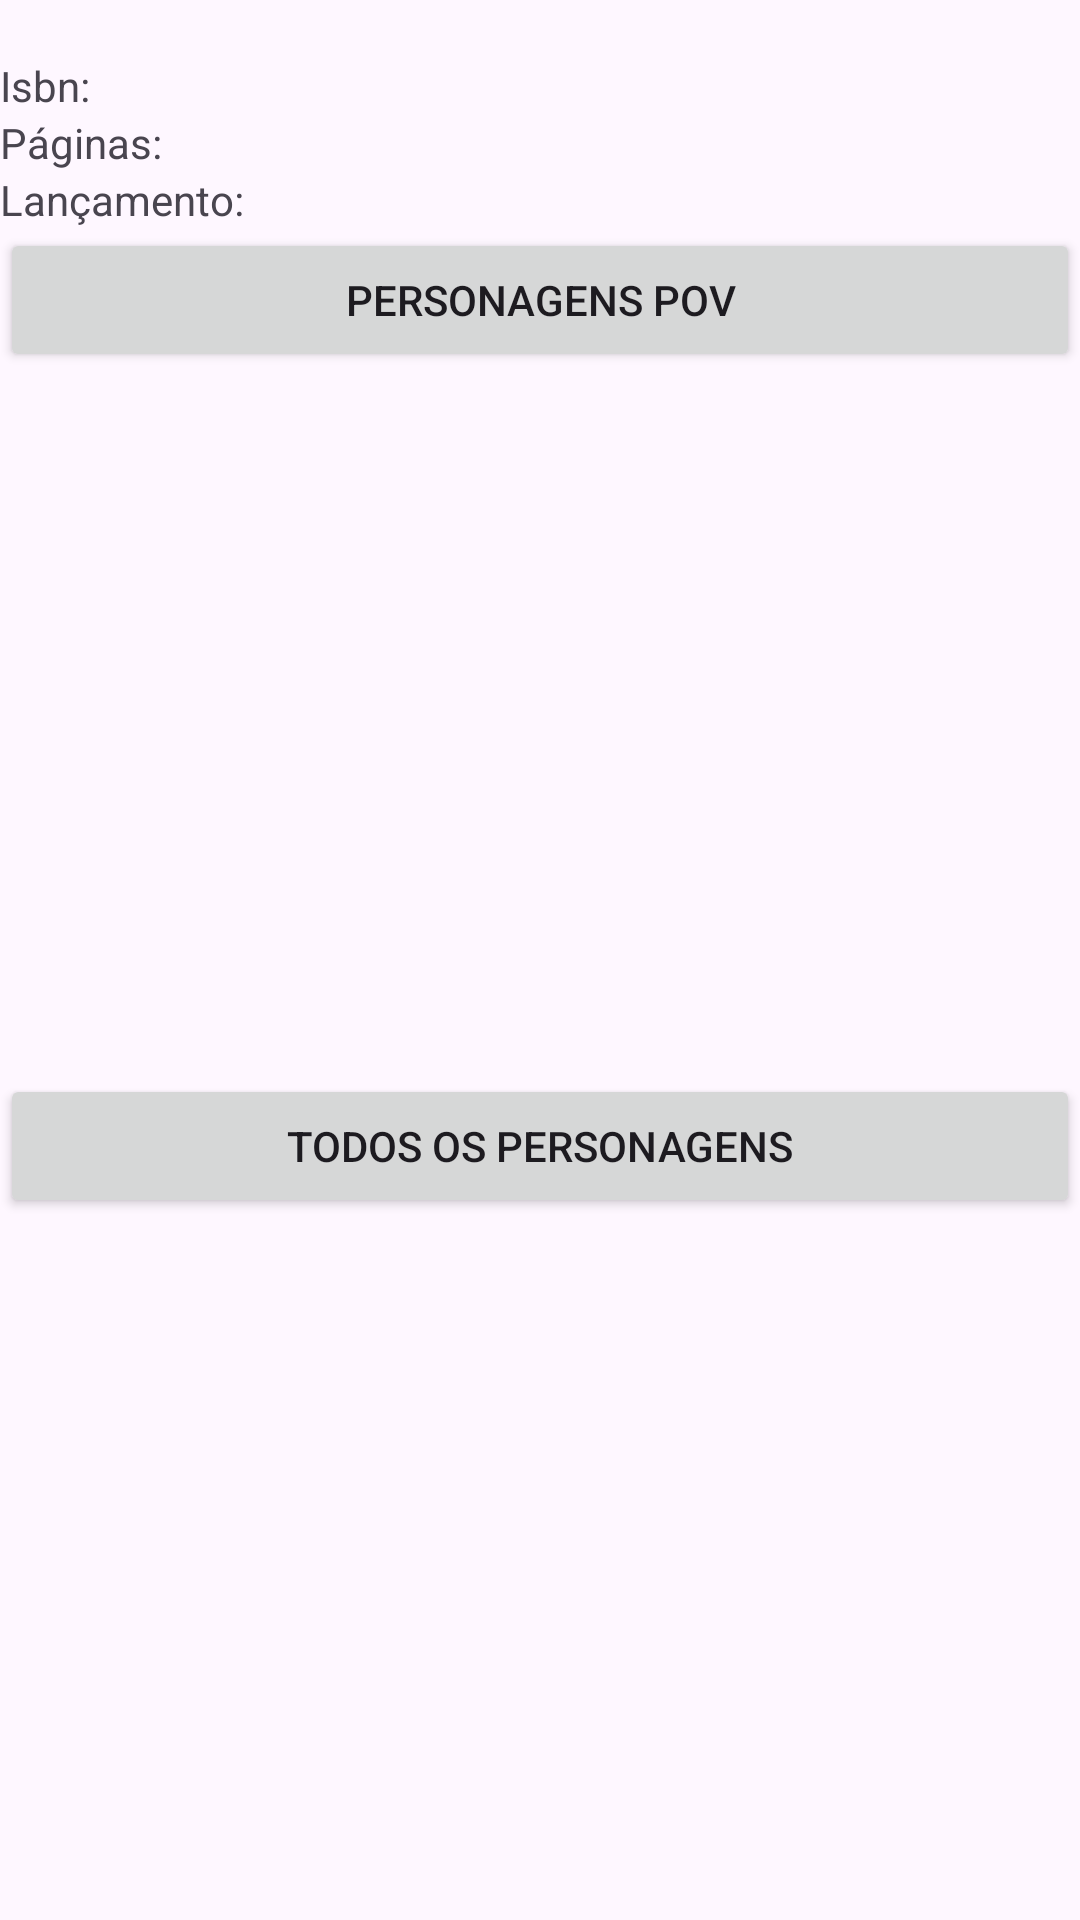

Here is an Android app screen rendered from its layout file. Give the layout XML and the strings, colors and styles it references.
<!-- AndroidManifest.xml: application theme Theme.Desafio -->
<!-- res/layout/activity_specific_book.xml -->
<?xml version="1.0" encoding="utf-8"?>
<androidx.constraintlayout.widget.ConstraintLayout xmlns:android="http://schemas.android.com/apk/res/android"
    xmlns:app="http://schemas.android.com/apk/res-auto"
    xmlns:tools="http://schemas.android.com/tools"
    android:layout_width="match_parent"
    android:layout_height="match_parent"
    tools:context=".activity.SpecificBookActivity">

    <TextView
        android:id="@+id/tv_book_title"
        android:layout_width="wrap_content"
        android:layout_height="wrap_content"
        app:layout_constraintTop_toTopOf="parent"
        app:layout_constraintStart_toStartOf="parent" />

    <TextView
        android:id="@+id/tv_book_isbn"
        android:layout_width="wrap_content"
        android:layout_height="wrap_content"
        android:text="@string/isbn"
        app:layout_constraintTop_toBottomOf="@+id/tv_book_title"
        app:layout_constraintStart_toStartOf="parent" />

    <TextView
        android:id="@+id/tv_book_pages"
        android:layout_width="wrap_content"
        android:layout_height="wrap_content"
        android:text="@string/pages"
        app:layout_constraintStart_toStartOf="parent"
        app:layout_constraintTop_toBottomOf="@+id/tv_book_isbn" />

    <TextView
        android:id="@+id/tv_book_release_date"
        android:layout_width="wrap_content"
        android:layout_height="wrap_content"
        android:text="@string/release"
        app:layout_constraintStart_toStartOf="parent"
        app:layout_constraintTop_toBottomOf="@+id/tv_book_pages" />

    <Button
        android:id="@+id/btn_characters_pov"
        android:layout_width="0dp"
        android:layout_height="wrap_content"
        android:text="@string/pov"
        app:layout_constraintEnd_toEndOf="parent"
        app:layout_constraintHorizontal_bias="0.0"
        app:layout_constraintStart_toStartOf="parent"
        app:layout_constraintTop_toBottomOf="@+id/tv_book_release_date" />

    <Button
        android:id="@+id/btn_all_characters"
        android:layout_width="0dp"
        android:layout_height="wrap_content"
        android:text="@string/all_characters"
        app:layout_constraintBottom_toBottomOf="parent"
        app:layout_constraintEnd_toEndOf="parent"
        app:layout_constraintHorizontal_bias="0.0"
        app:layout_constraintStart_toStartOf="parent"
        app:layout_constraintTop_toBottomOf="@+id/btn_characters_pov" />
</androidx.constraintlayout.widget.ConstraintLayout>
<!-- resources referenced by this layout -->
<resources>
  <string name="all_characters">Todos os personagens</string>
  <string name="isbn">Isbn:</string>
  <string name="pages">Páginas:</string>
  <string name="pov">Personagens POV</string>
  <string name="release">Lançamento:</string>
  <style name="Theme.Desafio" parent="Base.Theme.Desafio" />
  <style name="Base.Theme.Desafio" parent="Theme.Material3.DayNight">
      </style>
</resources>
